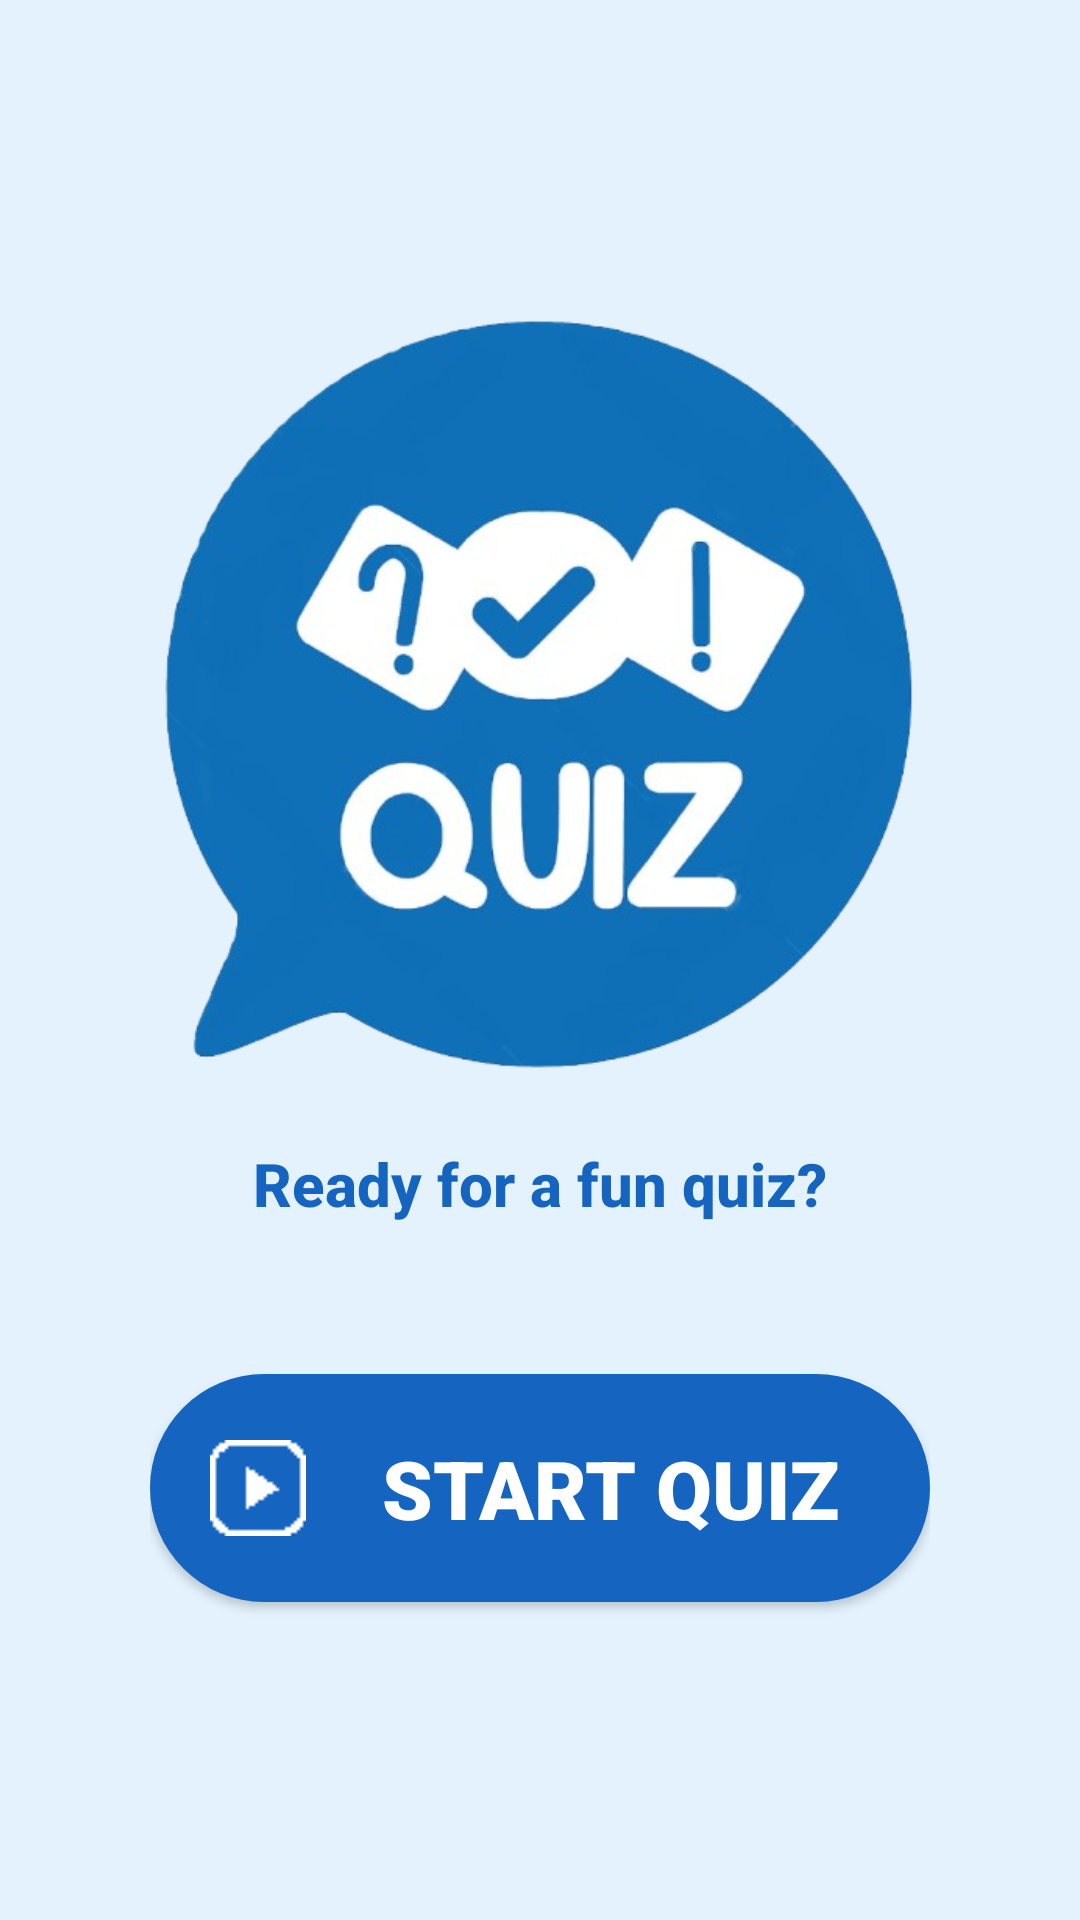

Write the Android layout XML for this screen, with the resource values it uses.
<!-- AndroidManifest.xml: application theme Theme.MyApplication -->
<!-- res/layout/activity_quiz_home.xml -->
<?xml version="1.0" encoding="utf-8"?>
<androidx.constraintlayout.widget.ConstraintLayout
    xmlns:android="http://schemas.android.com/apk/res/android"
    xmlns:app="http://schemas.android.com/apk/res-auto"
    android:id="@+id/main"
    android:layout_width="match_parent"
    android:layout_height="match_parent"
    android:background="#E3F2FD"
    android:fitsSystemWindows="true">

    <ImageView
        android:id="@+id/ivBack"
        android:layout_width="55dp"
        android:layout_height="55dp"
        android:padding="6dp"
        android:src="@drawable/ic_arrow"
        android:contentDescription="Back"
        app:layout_constraintTop_toTopOf="parent"
        app:layout_constraintStart_toStartOf="parent"
        android:layout_margin="16dp"/>

    <LinearLayout
        android:id="@+id/quizBox"
        android:layout_width="wrap_content"
        android:layout_height="wrap_content"
        android:gravity="center"
        android:orientation="vertical"
        android:padding="16dp"
        app:layout_constraintBottom_toBottomOf="parent"
        app:layout_constraintEnd_toEndOf="parent"
        app:layout_constraintStart_toStartOf="parent"
        app:layout_constraintTop_toTopOf="parent">

        <ImageView
            android:id="@+id/quizImage"
            android:layout_width="260dp"
            android:layout_height="260dp"
            android:layout_marginBottom="20dp"
            android:contentDescription="Quiz logo"
            android:src="@drawable/quizimage"
            android:layout_marginTop="45dp"/>

        <TextView
            android:id="@+id/quizSubtitle"
            android:layout_width="wrap_content"
            android:layout_height="wrap_content"
            android:text="Ready for a fun quiz?"
            android:textSize="20sp"
            android:textStyle="bold"
            android:textColor="@color/blue_dark"
            android:fontFamily="sans-serif-medium"
            android:layout_marginBottom="50dp"
            android:gravity="center" />

        <androidx.appcompat.widget.AppCompatButton
            android:id="@+id/btnStartQuiz"
            android:layout_width="match_parent"
            android:layout_height="wrap_content"
            android:background="@drawable/rounded_button"
            android:drawableLeft="@drawable/ic_play"
            android:drawablePadding="15dp"
            android:layout_marginBottom="50dp"
            android:fontFamily="sans-serif-black"
            android:gravity="center"
            android:padding="20dp"
            android:text="START QUIZ"
            android:textColor="@android:color/white"
            android:textSize="27sp"
            android:textStyle="bold"/>
    </LinearLayout>

</androidx.constraintlayout.widget.ConstraintLayout>
<!-- resources referenced by this layout -->
<resources>
  <color name="blue_dark">#1565C0</color>
  <!-- drawable ic_play: png bitmap (drawable, 371 bytes) -->
  <!-- drawable quizimage: png bitmap (drawable, 179473 bytes) -->
  <!-- drawable rounded_button (drawable) -->
  <?xml version="1.0" encoding="utf-8"?>
  <shape xmlns:android="http://schemas.android.com/apk/res/android"
      android:shape="rectangle">
      <solid android:color="@color/blue_dark" />
      <corners android:radius="50dp" /> 
      <padding
          android:left="20dp"
          android:top="10dp"
          android:right="20dp"
          android:bottom="10dp" />
  </shape>
  <style name="Theme.MyApplication" parent="Base.Theme.MyApplication" />
  <style name="Base.Theme.MyApplication" parent="Theme.Material3.DayNight.NoActionBar">
      </style>
</resources>
